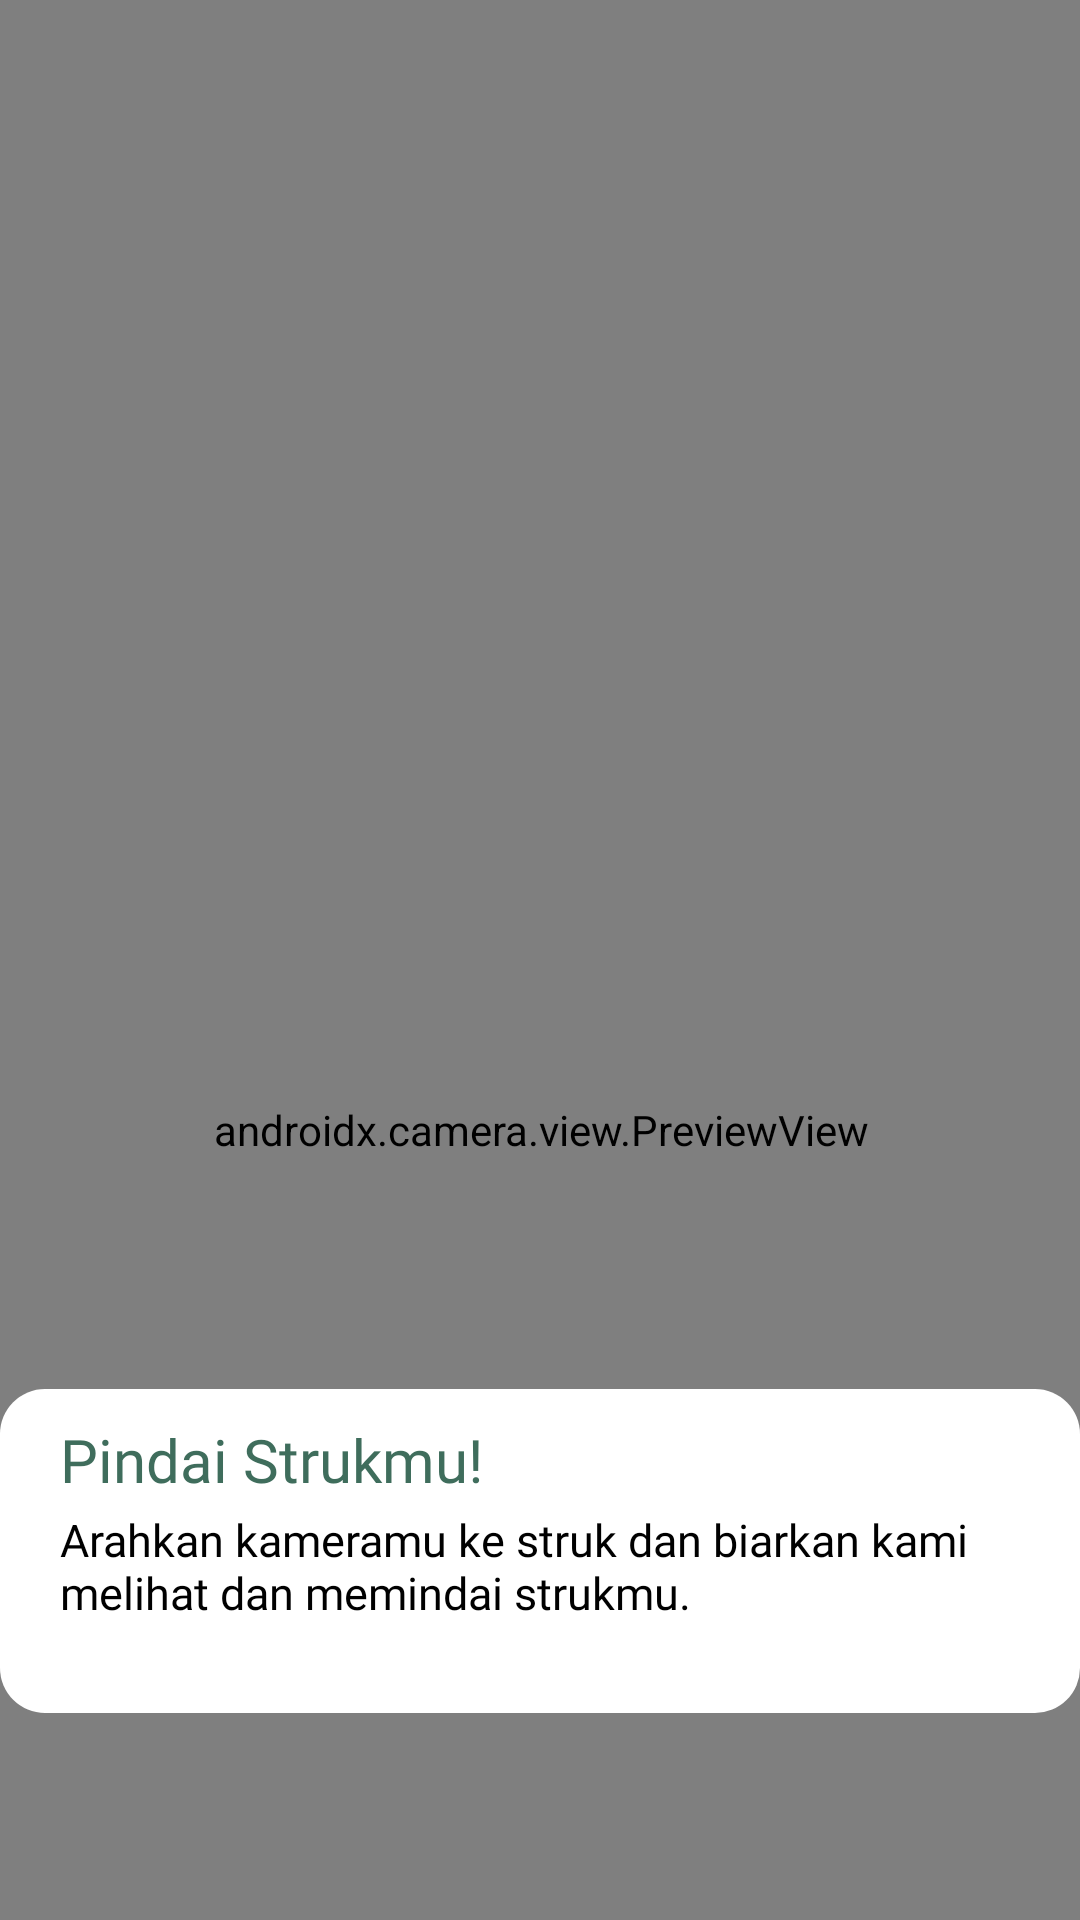

Android layout source for this screen:
<!-- AndroidManifest.xml: application theme Theme.Tubespbd -->
<!-- res/layout/fragment_scan.xml -->
<?xml version="1.0" encoding="utf-8"?>
<androidx.constraintlayout.widget.ConstraintLayout xmlns:android="http://schemas.android.com/apk/res/android"
    xmlns:app="http://schemas.android.com/apk/res-auto"
    xmlns:tools="http://schemas.android.com/tools"
    android:layout_width="match_parent"
    android:layout_height="match_parent"
    tools:context=".ui.scan.ScanFragment">

    <androidx.camera.view.PreviewView
        android:id="@+id/previewView"
        android:layout_width="412dp"
        android:layout_height="753dp"
        android:layout_gravity="center"
        app:layout_constraintTop_toTopOf="parent"
        app:layout_constraintEnd_toEndOf="parent"
        app:layout_constraintStart_toStartOf="parent"
        tools:layout_editor_absoluteX="0dp">
    </androidx.camera.view.PreviewView>

    <ImageButton
        android:id="@+id/capture_button"
        android:contentDescription="@string/capture_button"
        android:layout_width="50dp"
        android:layout_height="50dp"
        android:layout_marginTop="476dp"
        android:background="@drawable/rounded_corner_button_green"
        android:src="@drawable/icon_camera"
        app:layout_constraintEnd_toEndOf="parent"
        app:layout_constraintHorizontal_bias="0.498"
        app:layout_constraintStart_toStartOf="parent"
        app:layout_constraintTop_toTopOf="parent" />

    <ImageButton
        android:id="@+id/photo_picker_button"
        android:contentDescription="@string/photo_picker_button"
        android:layout_width="50dp"
        android:layout_height="50dp"
        android:layout_marginStart="328dp"
        android:layout_marginTop="476dp"
        android:background="@null"
        android:src="@drawable/icon_images"
        app:layout_constraintStart_toStartOf="parent"
        app:layout_constraintTop_toTopOf="parent" />

    <ImageButton
        android:id="@+id/flip_camera"
        android:contentDescription="@string/flip_camera"
        android:layout_width="50dp"
        android:layout_height="50dp"
        android:layout_marginStart="32dp"
        android:layout_marginTop="476dp"
        android:background="@null"
        android:src="@drawable/icon_flip_camera"
        app:layout_constraintStart_toStartOf="parent"
        app:layout_constraintTop_toTopOf="parent" />

    <TextView
        android:id="@+id/scan_text"
        android:layout_width="0dp"
        android:layout_height="wrap_content"
        android:background="@drawable/rounded_corner_button"
        android:fontFamily="@font/satoshi_medium"
        android:paddingStart="20dp"
        android:paddingTop="40dp"
        android:paddingEnd="20dp"
        android:paddingBottom="30dp"
        android:text="@string/scan_text"
        android:textColor="@color/black"
        android:textSize="15sp"
        app:layout_constraintBottom_toBottomOf="parent"
        app:layout_constraintEnd_toEndOf="parent"
        app:layout_constraintHorizontal_bias="0.0"
        app:layout_constraintStart_toStartOf="parent"
        app:layout_constraintTop_toTopOf="parent"
        app:layout_constraintVertical_bias="0.87" />

    <TextView
        android:layout_width="0dp"
        android:layout_height="wrap_content"
        android:fontFamily="@font/satoshi_bold"
        android:paddingStart="20dp"
        android:paddingTop="10dp"
        android:paddingEnd="20dp"
        android:paddingBottom="10dp"
        android:text="Pindai Strukmu!"
        android:textColor="@color/deep_green"
        android:textSize="20sp"
        app:layout_constraintBottom_toBottomOf="parent"
        app:layout_constraintEnd_toEndOf="parent"
        app:layout_constraintHorizontal_bias="0.0"
        app:layout_constraintStart_toStartOf="parent"
        app:layout_constraintTop_toTopOf="@+id/scan_text"
        app:layout_constraintVertical_bias="0.0" />

</androidx.constraintlayout.widget.ConstraintLayout>
<!-- resources referenced by this layout -->
<resources>
  <color name="black">#FF000000</color>
  <color name="deep_green">#3F6D5C</color>
  <!-- drawable icon_camera: png bitmap (drawable, 486 bytes) -->
  <!-- drawable icon_flip_camera: png bitmap (drawable, 613 bytes) -->
  <!-- drawable icon_images: png bitmap (drawable, 558 bytes) -->
  <!-- drawable rounded_corner_button (drawable) -->
  <?xml version="1.0" encoding="utf-8"?>
  <shape xmlns:android="http://schemas.android.com/apk/res/android"
      android:shape="rectangle">
      <corners android:radius="15dp"/>
  
      <solid android:color="@color/white" />
  </shape>
  <!-- drawable rounded_corner_button_green (drawable) -->
  <?xml version="1.0" encoding="utf-8"?>
  <shape xmlns:android="http://schemas.android.com/apk/res/android"
      android:shape="rectangle">
      <corners android:radius="15dp"/>
      
      <solid android:color="@color/deep_green" />
  </shape>
  <string name="capture_button">camera capture</string>
  <string name="flip_camera">flip camera</string>
  <string name="photo_picker_button">photo_picker_button</string>
  <string name="scan_text">Arahkan kameramu ke struk dan biarkan kami melihat dan memindai strukmu.</string>
  <style name="Theme.Tubespbd" parent="Theme.MaterialComponents.DayNight.DarkActionBar">
          
          <item name="colorPrimary">@color/deep_green</item>
          <item name="colorPrimaryVariant">@color/deep_green</item>
          <item name="colorOnPrimary">@color/white</item>
          
          <item name="colorSecondary">@color/sage_green</item>
          <item name="colorSecondaryVariant">@color/sage_green</item>
          <item name="colorOnSecondary">@color/black</item>
          
          <item name="android:statusBarColor">?attr/colorPrimaryVariant</item>
          
      </style>
  <color name="white">#FFFFFFFF</color>
  <color name="sage_green">#D8E9E3</color>
</resources>
